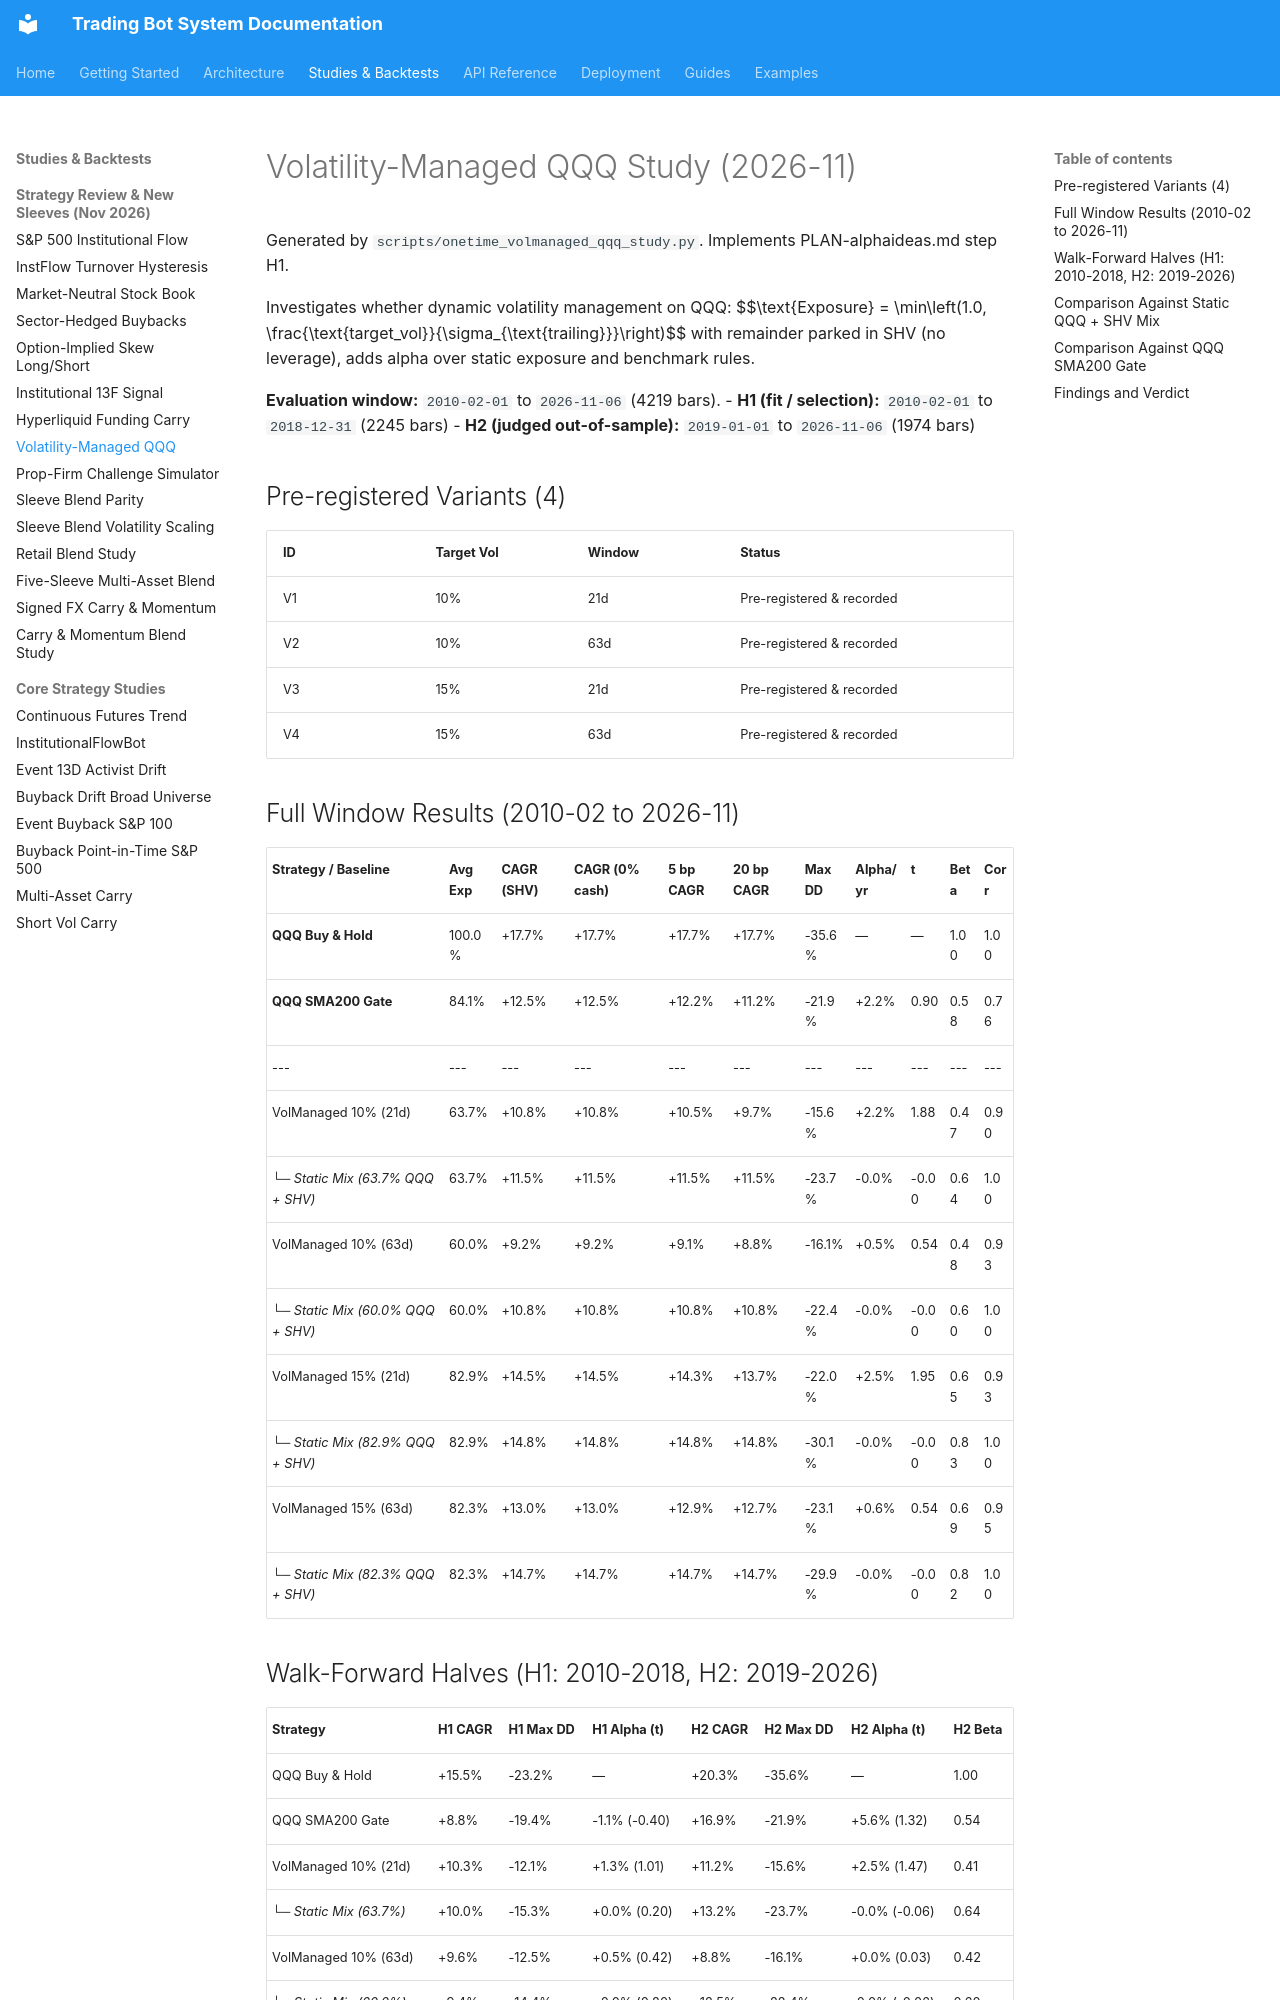

repository: JustinGuese/python_tradingbot_framework · page: backtests/volmanaged-qqq-2026-11/index.html · generator: mkdocs

# Volatility-Managed QQQ Study (2026-11)

Generated by `scripts/onetime_volmanaged_qqq_study.py`. Implements PLAN-alphaideas.md step H1.

Investigates whether dynamic volatility management on QQQ:
$$\text{Exposure} = \min\left(1.0, \frac{\text{target\_vol}}{\sigma_{\text{trailing}}}\right)$$
with remainder parked in SHV (no leverage), adds alpha over static exposure and benchmark rules.

**Evaluation window:** `2010-02-01` to `2026-11-06` (4219 bars).
- **H1 (fit / selection):** `2010-02-01` to `2018-12-31` (2245 bars)
- **H2 (judged out-of-sample):** `2019-01-01` to `2026-11-06` (1974 bars)

## Pre-registered Variants (4)

| ID | Target Vol | Window | Status |
|---|---|---|---|
| V1 | 10% | 21d | Pre-registered & recorded |
| V2 | 10% | 63d | Pre-registered & recorded |
| V3 | 15% | 21d | Pre-registered & recorded |
| V4 | 15% | 63d | Pre-registered & recorded |

## Full Window Results (2010-02 to 2026-11)

| Strategy / Baseline | Avg Exp | CAGR (SHV) | CAGR (0% cash) | 5 bp CAGR | 20 bp CAGR | Max DD | Alpha/yr | t | Beta | Corr |
|---|---|---|---|---|---|---|---|---|---|---|
| **QQQ Buy & Hold** | 100.0% | +17.7% | +17.7% | +17.7% | +17.7% | -35.6% | — | — | 1.00 | 1.00 |
| **QQQ SMA200 Gate** | 84.1% | +12.5% | +12.5% | +12.2% | +11.2% | -21.9% | +2.2% | 0.90 | 0.58 | 0.76 |
|---|---|---|---|---|---|---|---|---|---|---|
| VolManaged 10% (21d) | 63.7% | +10.8% | +10.8% | +10.5% | +9.7% | -15.6% | +2.2% | 1.88 | 0.47 | 0.90 |
| └─ *Static Mix (63.7% QQQ + SHV)* | 63.7% | +11.5% | +11.5% | +11.5% | +11.5% | -23.7% | -0.0% | -0.00 | 0.64 | 1.00 |
| VolManaged 10% (63d) | 60.0% | +9.2% | +9.2% | +9.1% | +8.8% | -16.1% | +0.5% | 0.54 | 0.48 | 0.93 |
| └─ *Static Mix (60.0% QQQ + SHV)* | 60.0% | +10.8% | +10.8% | +10.8% | +10.8% | -22.4% | -0.0% | -0.00 | 0.60 | 1.00 |
| VolManaged 15% (21d) | 82.9% | +14.5% | +14.5% | +14.3% | +13.7% | -22.0% | +2.5% | 1.95 | 0.65 | 0.93 |
| └─ *Static Mix (82.9% QQQ + SHV)* | 82.9% | +14.8% | +14.8% | +14.8% | +14.8% | -30.1% | -0.0% | -0.00 | 0.83 | 1.00 |
| VolManaged 15% (63d) | 82.3% | +13.0% | +13.0% | +12.9% | +12.7% | -23.1% | +0.6% | 0.54 | 0.69 | 0.95 |
| └─ *Static Mix (82.3% QQQ + SHV)* | 82.3% | +14.7% | +14.7% | +14.7% | +14.7% | -29.9% | -0.0% | -0.00 | 0.82 | 1.00 |
